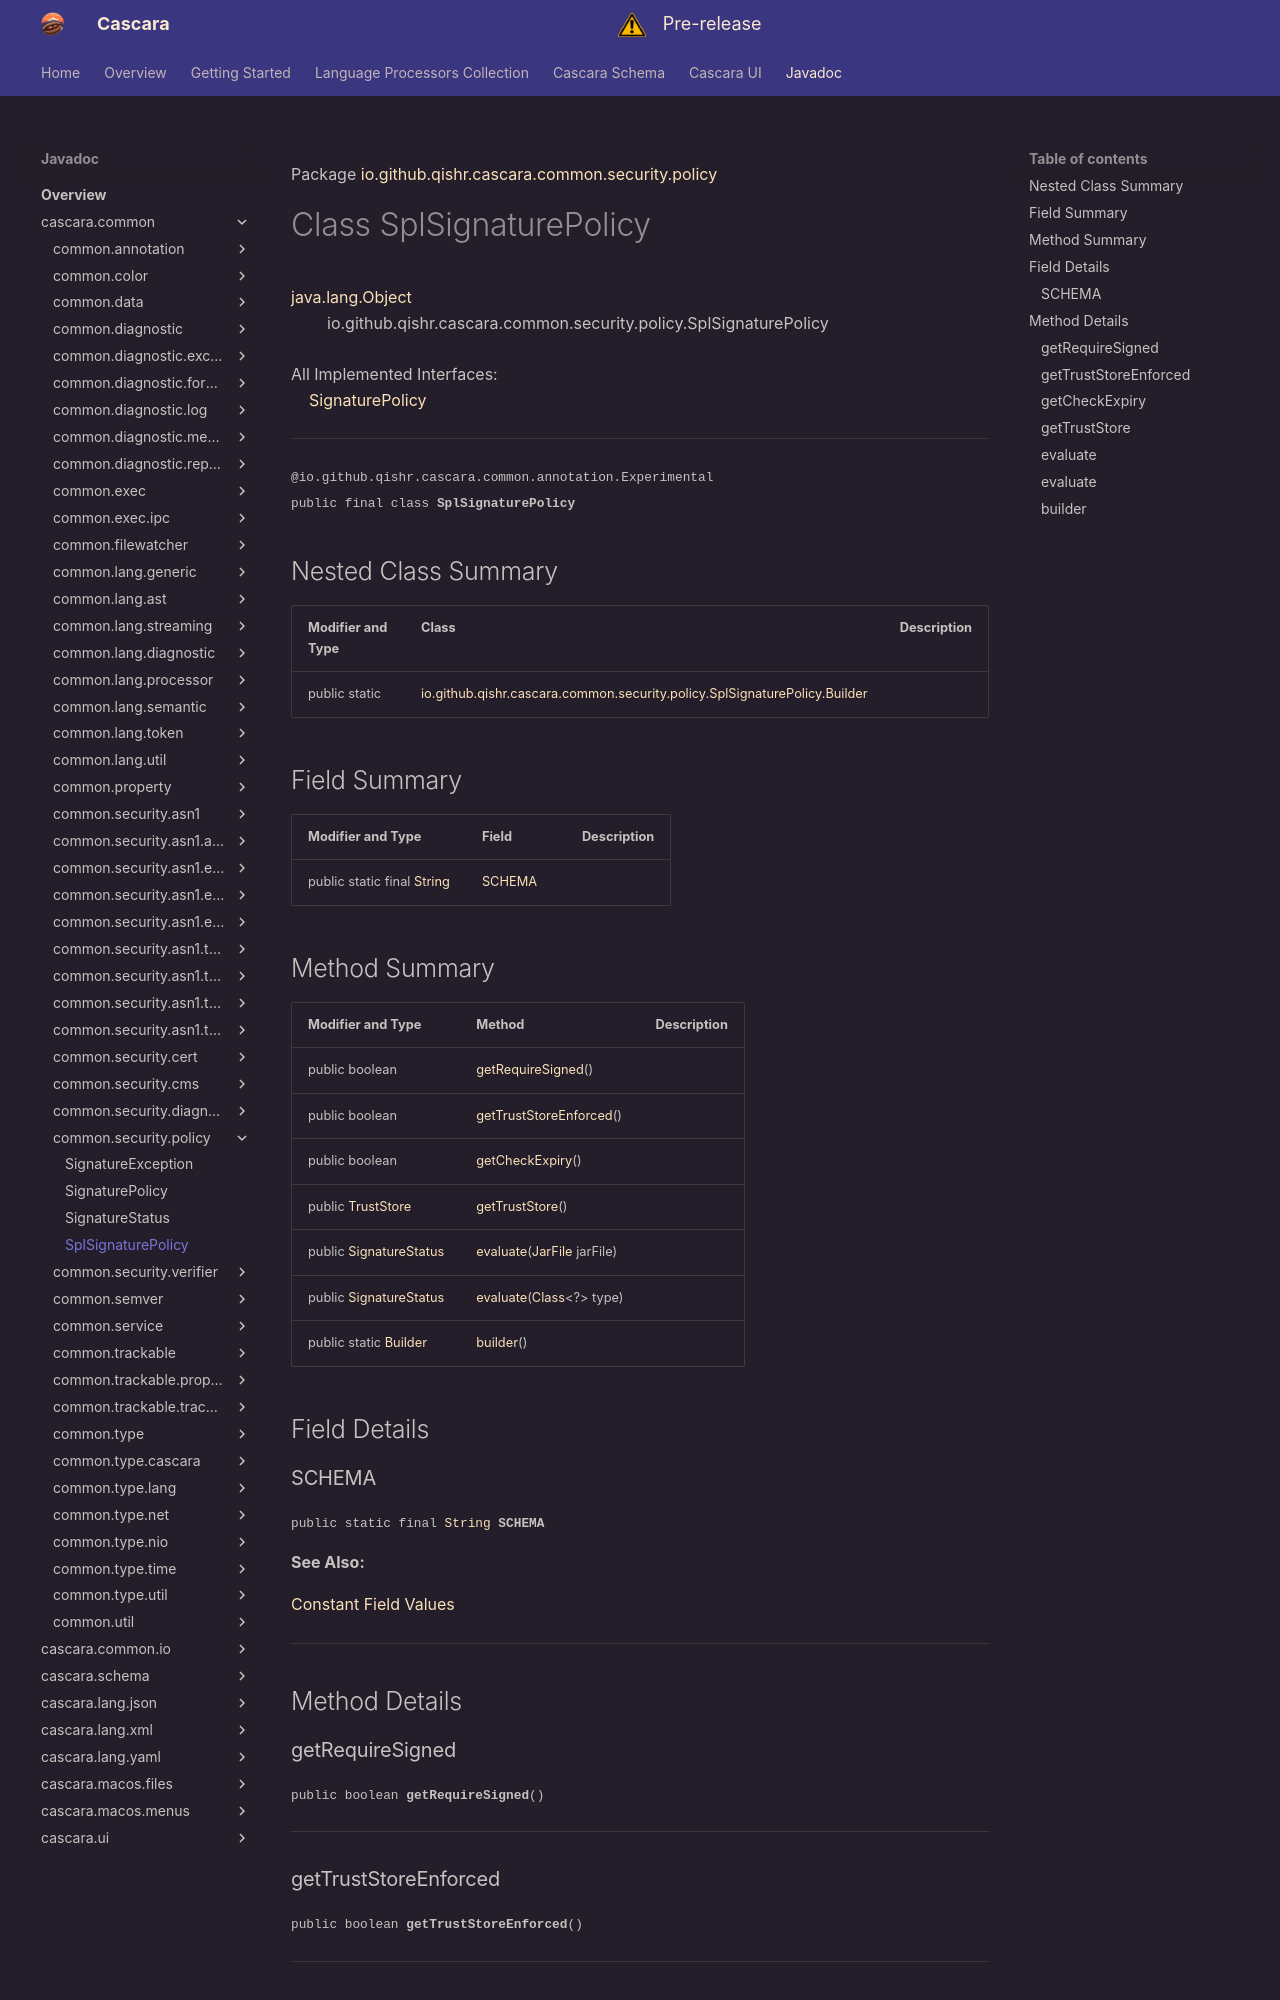

repository: qishr/qishr.github.io · page: javadoc/latest/cascara.common/io/github/qishr/cascara/common/security/policy/SplSignaturePolicy/index.html · generator: mkdocs

Package [io.github.qishr.cascara.common.security.policy](index.md)

# Class SplSignaturePolicy
[java.lang.Object](https://docs.oracle.com/en/java/javase/24/docs/api/java.base/java/lang/Object.html)<br/>
        io.github.qishr.cascara.common.security.policy.SplSignaturePolicy<br/>
<br/>
All Implemented Interfaces:<br/>
    [SignaturePolicy](../../../../../../../io/github/qishr/cascara/common/security/policy/SignaturePolicy.md)


----

<span style="font-family: monospace; font-size: 80%;">@io.github.qishr.cascara.common.annotation.Experimental<br/>
public final class __SplSignaturePolicy__</span>


## Nested Class Summary

| Modifier and Type | Class                                                                                                      | Description |
|-------------------|------------------------------------------------------------------------------------------------------------|-------------|
| public static     | [io.github.qishr.cascara.common.security.policy.SplSignaturePolicy.Builder](SplSignaturePolicy.Builder.md) |             |



## Field Summary

| Modifier and Type                                                                                                | Field             | Description |
|------------------------------------------------------------------------------------------------------------------|-------------------|-------------|
| public static final [String](https://docs.oracle.com/en/java/javase/24/docs/api/java.base/java/lang/String.html) | [SCHEMA](#schema) |             |



## Method Summary

| Modifier and Type                                                                                                          | Method                                                                                                                    | Description |
|----------------------------------------------------------------------------------------------------------------------------|---------------------------------------------------------------------------------------------------------------------------|-------------|
| public boolean                                                                                                             | [getRequireSigned](#getrequiresigned)()                                                                                   |             |
| public boolean                                                                                                             | [getTrustStoreEnforced](#gettruststoreenforced)()                                                                         |             |
| public boolean                                                                                                             | [getCheckExpiry](#getcheckexpiry)()                                                                                       |             |
| public [TrustStore](../../../../../../../io/github/qishr/cascara/common/security/cert/TrustStore.md)                       | [getTrustStore](#gettruststore)()                                                                                         |             |
| public [SignatureStatus](../../../../../../../io/github/qishr/cascara/common/security/policy/SignatureStatus.md)           | [evaluate](#evaluate)([JarFile](../../../../../../../io/github/qishr/cascara/common/util/JarFile.md) jarFile)             |             |
| public [SignatureStatus](../../../../../../../io/github/qishr/cascara/common/security/policy/SignatureStatus.md)           | [evaluate](#evaluate)([Class](https://docs.oracle.com/en/java/javase/24/docs/api/java.base/java/lang/Class.html)<?> type) |             |
| public static [Builder](../../../../../../../io/github/qishr/cascara/common/security/policy/SplSignaturePolicy.Builder.md) | [builder](#builder)()                                                                                                     |             |



## Field Details
